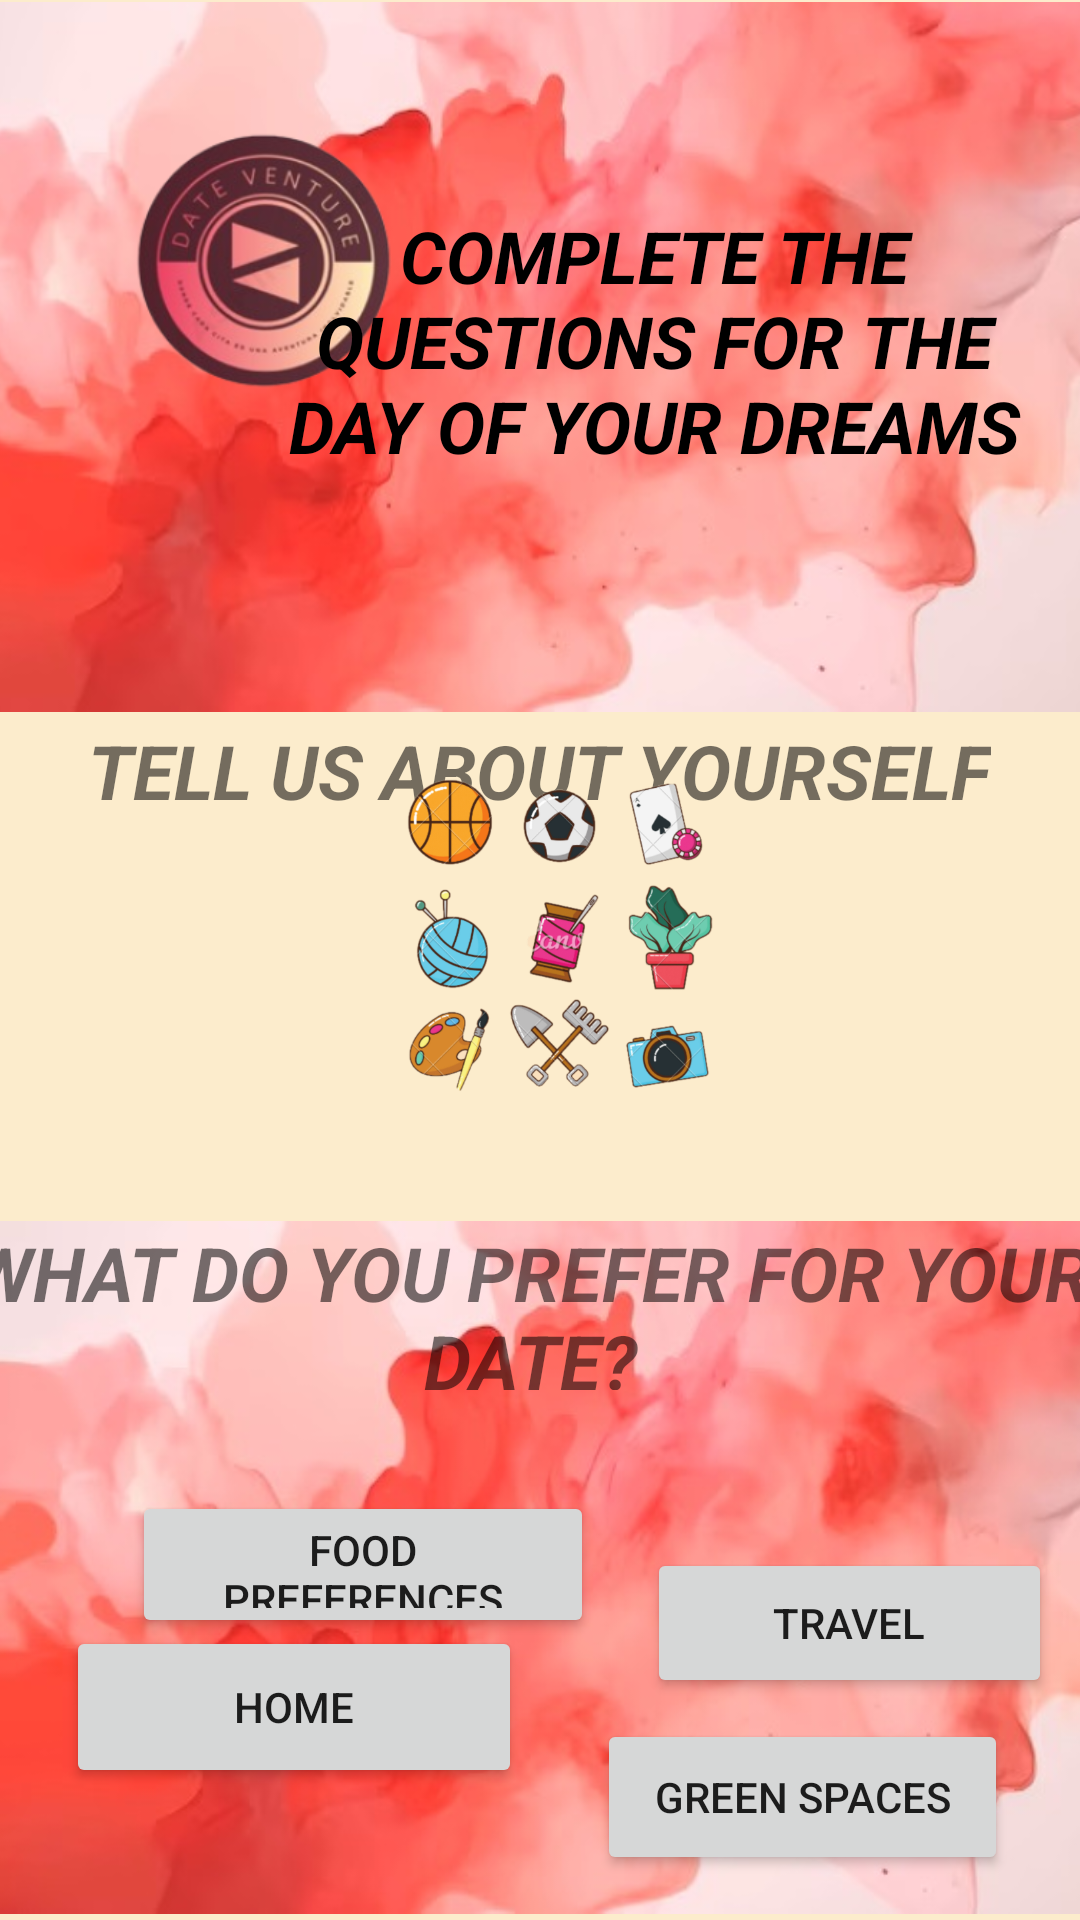

Here is an Android app screen rendered from its layout file. Give the layout XML and the strings, colors and styles it references.
<!-- AndroidManifest.xml: application theme Theme.DateVenture -->
<!-- res/layout/cuestionario_app.xml -->
<?xml version="1.0" encoding="utf-8"?>
<androidx.constraintlayout.widget.ConstraintLayout xmlns:android="http://schemas.android.com/apk/res/android"
    xmlns:app="http://schemas.android.com/apk/res-auto"
    xmlns:tools="http://schemas.android.com/tools"
    android:id="@+id/howCompleteQuestions"
    android:layout_width="match_parent"
    android:layout_height="match_parent"
    android:background="#FCECCC"
    android:contentDescription="@string/imagen_para_fondo"
    tools:context=".MainActivity">

    <ImageView
        android:id="@+id/acuarela1arriba"
        android:layout_width="417dp"
        android:layout_height="238dp"
        android:contentDescription="@string/imagen_acuarela"
        android:src="@drawable/acuarela_dateventure"
        app:layout_constraintEnd_toEndOf="parent"
        app:layout_constraintHorizontal_bias="0.505"
        app:layout_constraintStart_toStartOf="parent"
        app:layout_constraintTop_toTopOf="parent" />

    <ImageView
        android:id="@+id/acuarela2abajo"
        android:layout_width="407dp"
        android:layout_height="235dp"
        android:contentDescription="@string/imagen_acuarela2"
        android:src="@drawable/acuarela_dateventure"
        app:layout_constraintBottom_toBottomOf="parent"
        app:layout_constraintEnd_toEndOf="parent"
        app:layout_constraintHorizontal_bias="0.0"
        app:layout_constraintStart_toStartOf="parent"
        app:layout_constraintTop_toBottomOf="@id/acuarela1arriba"
        app:layout_constraintVertical_bias="1.0"
        app:layout_constraintVertical_weight="0.606" />

    <ImageView
        android:id="@+id/logoDateVenture"
        android:layout_width="176dp"
        android:layout_height="155dp"
        app:layout_constraintBottom_toBottomOf="parent"
        app:layout_constraintEnd_toEndOf="parent"
        app:layout_constraintHorizontal_bias="0.0"
        app:layout_constraintStart_toStartOf="parent"
        app:layout_constraintTop_toTopOf="parent"
        app:layout_constraintVertical_bias="0.025"
        app:srcCompat="@mipmap/logo_launcher_foreground" />

    <TextView
        android:id="@+id/describeComoCompletar"
        android:layout_width="252dp"
        android:layout_height="105dp"
        android:layout_marginEnd="16dp"
        android:text="@string/complete_questions"
        android:textAlignment="center"
        android:textColor="@color/black"
        android:textSize="24sp"
        android:textStyle="bold|italic"
        app:layout_constraintBottom_toBottomOf="parent"
        app:layout_constraintEnd_toEndOf="parent"
        app:layout_constraintTop_toTopOf="parent"
        app:layout_constraintVertical_bias="0.129" />

    <TextView
        android:id="@+id/preguntasSiguientes"
        android:layout_width="wrap_content"
        android:layout_height="wrap_content"
        android:layout_marginTop="240dp"
        android:text="@string/What_hobbies"
        android:textSize="25sp"
        android:textStyle="bold|italic"
        app:layout_constraintEnd_toEndOf="parent"
        app:layout_constraintHorizontal_bias="0.495"
        app:layout_constraintStart_toStartOf="parent"
        app:layout_constraintTop_toTopOf="parent" />

    <TextView
        android:id="@+id/textView4"
        android:layout_width="389dp"
        android:layout_height="56dp"
        android:text="@string/prefer_date"
        android:textAlignment="center"
        android:textSize="25sp"
        android:textStyle="bold|italic"
        app:layout_constraintBottom_toBottomOf="@+id/imagenCitas2"
        app:layout_constraintEnd_toEndOf="parent"
        app:layout_constraintHorizontal_bias="0.63"
        app:layout_constraintStart_toStartOf="parent"
        app:layout_constraintTop_toTopOf="@+id/preguntasSiguientes"
        app:layout_constraintVertical_bias="0.82" />

    <ImageView
        android:id="@+id/imagenCitas2"
        android:layout_width="353dp"
        android:layout_height="360dp"
        android:text="@string/images_citas2"
        app:layout_constraintBottom_toBottomOf="@+id/acuarela2abajo"
        app:layout_constraintEnd_toEndOf="parent"
        app:layout_constraintStart_toStartOf="parent"
        app:layout_constraintTop_toTopOf="parent"
        app:srcCompat="@drawable/imageshobbies" />

    <Button
        android:id="@+id/btnRestaurants"
        android:layout_width="154dp"
        android:layout_height="49dp"
        android:layout_marginStart="44dp"
        android:text="@string/btn_restaurants"
        app:layout_constraintBottom_toTopOf="@+id/butnHome"
        app:layout_constraintStart_toStartOf="parent"
        app:layout_constraintTop_toBottomOf="@+id/imagenCitas2"
        app:layout_constraintVertical_bias="0.451" />

    <Button
        android:id="@+id/btnTravel"
        android:layout_width="135dp"
        android:layout_height="50dp"
        android:layout_marginTop="16dp"
        android:text="@string/btnTravel"
        app:layout_constraintEnd_toEndOf="parent"
        app:layout_constraintHorizontal_bias="0.655"
        app:layout_constraintStart_toEndOf="@+id/btnRestaurants"
        app:layout_constraintTop_toBottomOf="@+id/imagenCitas2" />

    <Button
        android:id="@+id/butnHome"
        android:layout_width="152dp"
        android:layout_height="54dp"
        android:layout_marginBottom="44dp"
        android:text="@string/btn_home"
        app:layout_constraintBottom_toBottomOf="parent"
        app:layout_constraintEnd_toStartOf="@+id/btnGreenPlaces"
        app:layout_constraintHorizontal_bias="0.469"
        app:layout_constraintStart_toStartOf="parent" />

    <Button
        android:id="@+id/btnGreenPlaces"
        android:layout_width="137dp"
        android:layout_height="52dp"
        android:layout_marginEnd="24dp"
        android:text="@string/btn_green_spaces"
        app:layout_constraintBottom_toBottomOf="parent"
        app:layout_constraintEnd_toEndOf="parent"
        app:layout_constraintTop_toBottomOf="@+id/btnTravel"
        app:layout_constraintVertical_bias="0.313" />


</androidx.constraintlayout.widget.ConstraintLayout>
<!-- resources referenced by this layout -->
<resources>
  <color name="black">#FF000000</color>
  <!-- drawable acuarela_dateventure: jpg bitmap (drawable, 34457 bytes) -->
  <!-- drawable imageshobbies: png bitmap (drawable, 221074 bytes) -->
  <!-- mipmap logo_launcher_foreground: webp bitmap (mipmap-hdpi, 10766 bytes) -->
  <string name="What_hobbies">TELL US ABOUT YOURSELF</string>
  <string name="btnTravel">TRAVEL</string>
  <string name="btn_green_spaces">GREEN SPACES</string>
  <string name="btn_home">HOME</string>
  <string name="btn_restaurants">FOOD PREFERENCES</string>
  <string name="complete_questions">COMPLETE THE QUESTIONS FOR THE DAY OF YOUR DREAMS</string>
  <string name="imagen_acuarela">imagen de acuarela roja</string>
  <string name="imagen_acuarela2">imagen de acuarela roja 2</string>
  <string name="imagen_para_fondo">imagen de fondo</string>
  <string name="images_citas2">Imagen con hobbies</string>
  <string name="prefer_date">WHAT DO YOU PREFER FOR YOUR DATE?</string>
  <style name="Theme.DateVenture" parent="Theme.MaterialComponents.DayNight.DarkActionBar">
          
          <item name="colorPrimary">#AC976E</item>
          <item name="colorPrimaryVariant">@color/arena</item>
          <item name="colorOnPrimary">@color/white</item>
          
          <item name="colorSecondary">#FF5C74</item>
          <item name="colorSecondaryVariant">#BF2F44</item>
          <item name="colorOnSecondary">@color/black</item>
          
          <item name="android:statusBarColor">?attr/colorPrimaryVariant</item>
          
      </style>
  <color name="arena">#FCECCC</color>
  <color name="white">#FFFFFFFF</color>
</resources>
